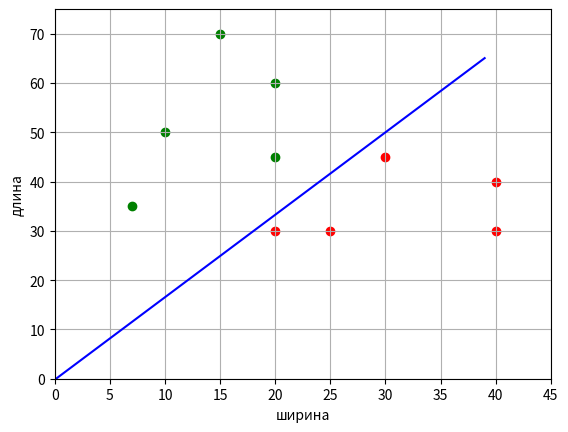

The script that saved this image:
import numpy as np
import matplotlib.pyplot as plt

x_train = [[10,50],[20,30],[25,30],[20,60],[15,70],[40,40],[30,45],[20,45],[40,30],[7,35]]
x_train = [x+[1] for x in x_train]
x_train = np.array(x_train)
y_train = np.array([-1,1,1,-1,-1,1,1,-1,1,-1])

pt = np.sum([x*y for x,y in zip(x_train, y_train)], axis=0)
xxt = np.sum([np.outer(x,x) for x in x_train], axis=0)
w = np.dot(pt, np.linalg.inv(xxt))
print(w)

line_x = list(range(max(x_train[:, 0])))
line_y = [-x*w[0]/w[1] - w[2] for x in line_x]

# точки для классов
x_0 = x_train[y_train == 1]
x_1 = x_train[y_train == -1]

plt.scatter(x_0[:, 0], x_0[:, 1], color='red')
plt.scatter(x_1[:, 0], x_1[:, 1], color='green')
plt.plot(line_x, line_y, color='blue')

plt.xlim([0,45])
plt.ylim([0,75])
plt.ylabel("длина")
plt.xlabel("ширина")
plt.grid(True)
plt.show()
